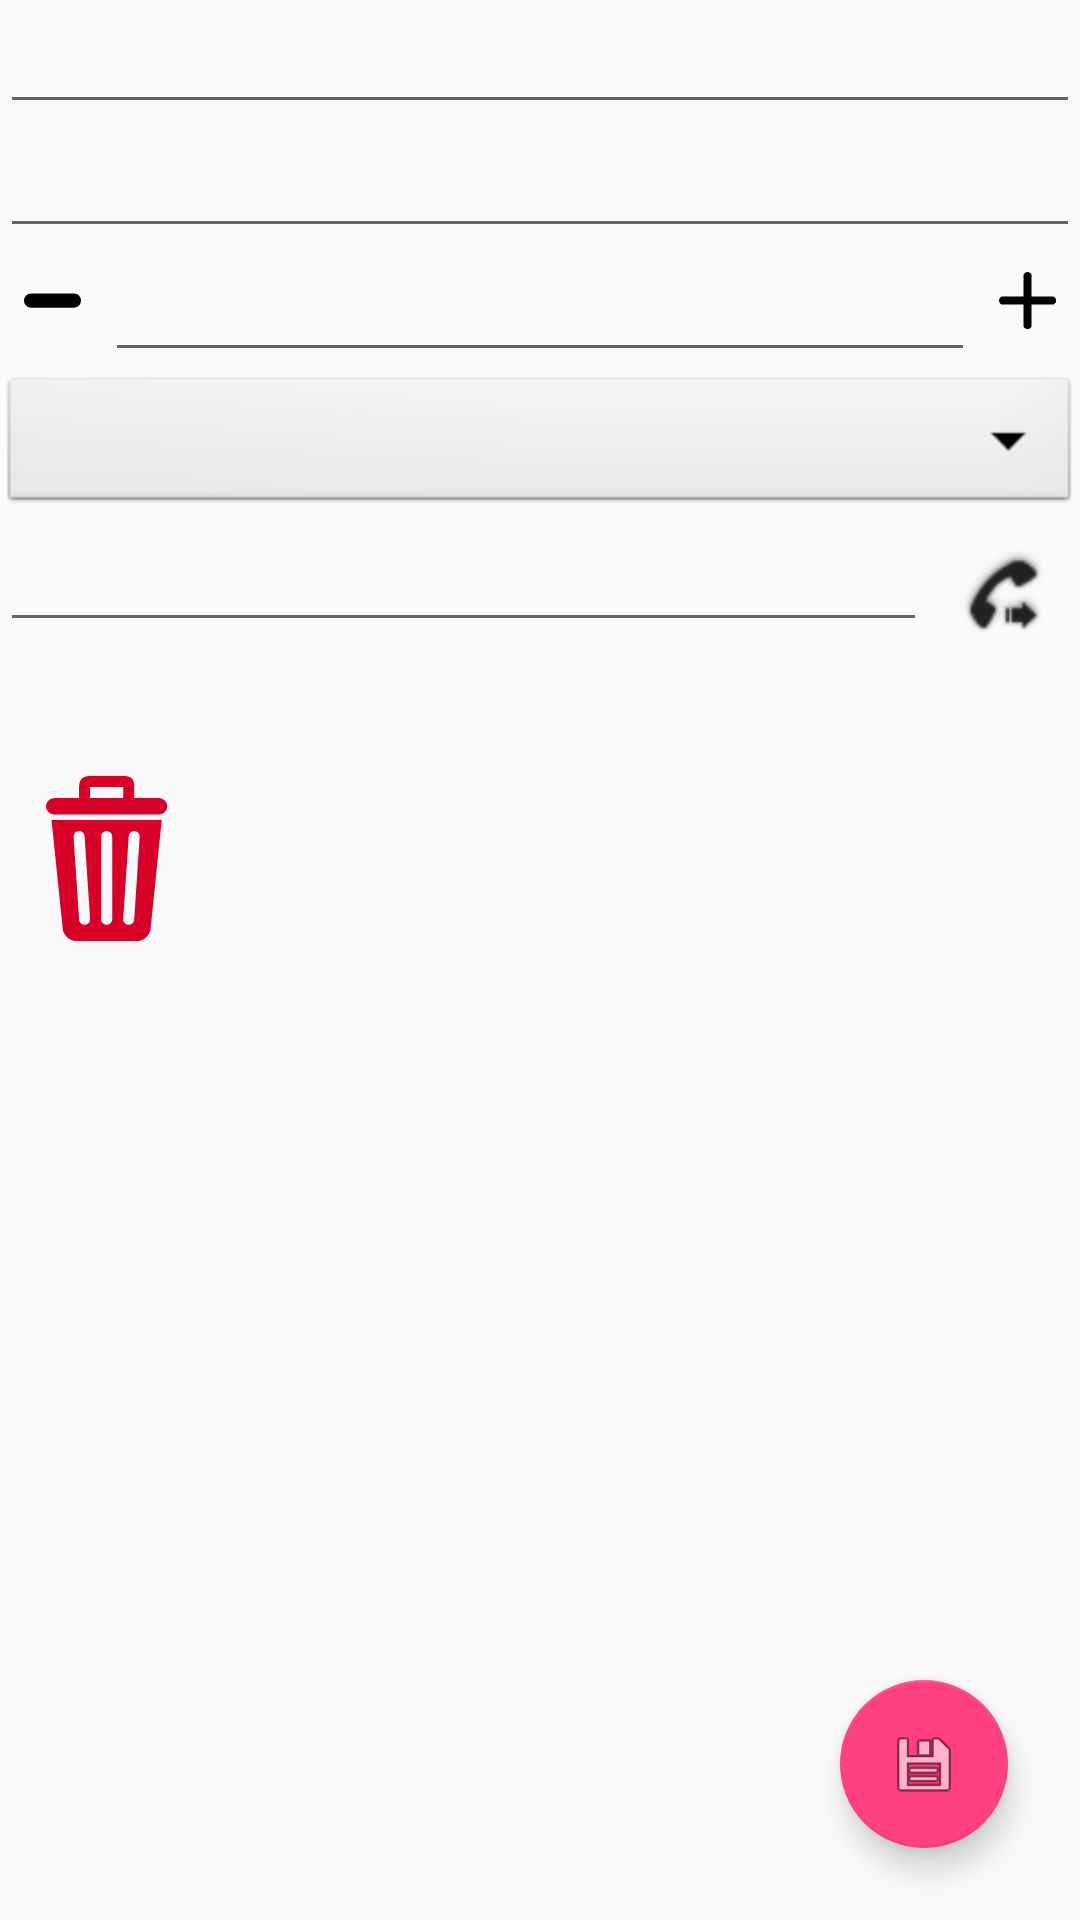

This screen was rendered from an Android layout file. Write that file and the resources it references.
<!-- AndroidManifest.xml: application theme AppTheme -->
<!-- res/layout/activity_edit.xml -->
<?xml version="1.0" encoding="utf-8"?>
<android.support.constraint.ConstraintLayout xmlns:android="http://schemas.android.com/apk/res/android"
    xmlns:app="http://schemas.android.com/apk/res-auto"
    android:layout_width="match_parent"
    android:layout_height="match_parent">

    <LinearLayout xmlns:android="http://schemas.android.com/apk/res/android"
        android:id="@+id/linearLayout"
        android:layout_width="match_parent"
        android:layout_height="match_parent"
        android:orientation="vertical">

        <EditText
            android:id="@+id/editing_product_name"
            android:layout_width="match_parent"
            android:layout_height="wrap_content"
            android:inputType="text" />

        <EditText
            android:id="@+id/editing_price"
            android:layout_width="match_parent"
            android:layout_height="wrap_content"
            android:inputType="number" />

        <LinearLayout
            android:layout_width="match_parent"
            android:layout_height="wrap_content"
            android:orientation="horizontal">

            <ImageView
                android:id="@+id/editing_decrease_quantity"
                android:layout_width="@dimen/dp35"
                android:layout_height="@dimen/dp35"
                android:background="?attr/selectableItemBackground"
                android:padding="8dp"
                app:srcCompat="@drawable/ic_minus" />

            <EditText
                android:id="@+id/editing_quantity"
                android:layout_width="0dp"
                android:layout_weight="1"
                android:layout_height="wrap_content"
                android:inputType="number" />

            <ImageView
                android:id="@+id/editing_increase_quantity"
                android:layout_width="@dimen/dp35"
                android:layout_height="@dimen/dp35"
                android:background="?attr/selectableItemBackground"
                android:padding="8dp"
                app:srcCompat="@drawable/ic_plus" />

        </LinearLayout>

        <Spinner
            android:id="@+id/editing_supplier"
            android:layout_width="match_parent"
            android:layout_height="wrap_content"
            android:background="@android:drawable/btn_dropdown"
            android:hint="@string/supplier_name"
            android:spinnerMode="dropdown" />

        <LinearLayout
            android:layout_width="match_parent"
            android:layout_height="wrap_content"
            android:orientation="horizontal">

            <EditText
                android:id="@+id/editing_supplier_phone"
                android:layout_width="0dp"
                android:layout_weight="1"
                android:layout_height="wrap_content"
                android:inputType="phone" />

            <ImageView
                android:id="@+id/editing_call"
                android:layout_width="@dimen/dp35"
                android:layout_height="@dimen/dp35"
                android:layout_margin="8dp"
                android:src="@android:drawable/stat_sys_phone_call_forward"
                android:tint="@color/blackish" />
        </LinearLayout>
        <ImageView
            android:id="@+id/editing_delete"
            android:layout_width="55dp"
            android:layout_height="55dp"
            android:layout_marginStart="8dp"
            android:layout_marginTop="@dimen/dp35"
            android:background="?attr/selectableItemBackground"
            app:srcCompat="@drawable/ic_trashcan" />

    </LinearLayout>


    <android.support.design.widget.FloatingActionButton
        android:id="@+id/editing_save"
        android:layout_width="wrap_content"
        android:layout_height="wrap_content"
        android:layout_marginBottom="24dp"
        android:layout_marginEnd="24dp"
        android:src="@android:drawable/ic_menu_save"
        app:layout_constraintBottom_toBottomOf="parent"
        app:layout_constraintEnd_toEndOf="parent" />

</android.support.constraint.ConstraintLayout>
<!-- resources referenced by this layout -->
<resources>
  <color name="blackish">#222</color>
  <dimen name="dp35">35dp</dimen>
  <!-- drawable ic_minus (drawable) -->
  <vector xmlns:android="http://schemas.android.com/apk/res/android"
      android:name="vector"
      android:width="612dp"
      android:height="612dp"
      android:viewportHeight="612"
      android:viewportWidth="612">
      <path
          android:name="path"
          android:fillColor="#000"
          android:pathData="M 535.5 229.5 L 76.5 229.5 C 34.253 229.5 0 263.753 0 306 C 0 348.247 34.253 382.5 76.5 382.5 L 535.5 382.5 C 577.747 382.5 612 348.247 612 306 C 612 263.753 577.747 229.5 535.5 229.5 Z"
          android:strokeWidth="1" />
  </vector>
  <!-- drawable ic_plus (drawable) -->
  <vector xmlns:android="http://schemas.android.com/apk/res/android"
      android:name="vector"
      android:width="491dp"
      android:height="491dp"
      android:viewportHeight="491"
      android:viewportWidth="491">
      <path
          android:name="path_1"
          android:fillColor="#000"
          android:pathData="M 465.167 211.614 L 280.245 211.614 L 280.245 26.691 C 280.245 18.267 268.806 0.001 245.929 0.001 C 223.052 0.001 211.613 18.268 211.613 26.691 L 211.613 211.615 L 26.69 211.615 C 18.267 211.614 0 223.053 0 245.929 C 0 268.805 18.267 280.245 26.69 280.245 L 211.614 280.245 L 211.614 465.169 C 211.614 473.591 223.052 491.859 245.93 491.859 C 268.808 491.859 280.246 473.591 280.246 465.169 L 280.246 280.245 L 465.17 280.245 C 473.592 280.245 491.86 268.807 491.86 245.929 C 491.86 223.051 473.59 211.614 465.167 211.614 Z"
          android:strokeWidth="1" />
  </vector>
  <!-- drawable ic_trashcan (drawable) -->
  <vector xmlns:android="http://schemas.android.com/apk/res/android"
      android:name="vector"
      android:width="268dp"
      android:height="268dp"
      android:viewportHeight="268"
      android:viewportWidth="268">
      <path
          android:name="path"
          android:fillColor="#d80027"
          android:fillType="evenOdd"
          android:pathData="M 63.119 250.254 C 63.119 250.254 67.118 268.476 87.702 268.476 L 180.774 268.476 C 201.357 268.476 205.356 250.254 205.356 250.254 L 223.73 71.594 L 44.746 71.594 L 63.119 250.254 Z M 170.035 98.442 C 170.035 93.499 174.041 89.493 178.984 89.493 C 183.927 89.493 187.934 93.499 187.934 98.442 L 178.984 232.68 C 178.984 237.623 174.977 241.629 170.035 241.629 C 165.093 241.629 161.086 237.622 161.086 232.68 L 170.035 98.442 Z M 125.289 98.442 C 125.289 93.499 129.296 89.493 134.238 89.493 C 139.181 89.493 143.187 93.499 143.187 98.442 L 143.187 232.68 C 143.187 237.623 139.181 241.629 134.238 241.629 C 129.295 241.629 125.289 237.622 125.289 232.68 L 125.289 98.442 Z M 89.492 89.492 C 94.435 89.492 98.441 93.498 98.441 98.441 L 107.391 232.679 C 107.391 237.622 103.384 241.628 98.441 241.628 C 93.499 241.628 89.492 237.621 89.492 232.679 L 80.543 98.442 C 80.543 93.499 84.55 89.492 89.492 89.492 Z M 218.36 35.811 L 178.984 35.811 L 178.984 17.899 C 178.984 4.322 174.593 0 161.086 0 L 107.39 0 C 95.001 0 89.492 6.001 89.492 17.899 L 89.492 35.812 L 50.116 35.812 C 42.202 35.812 35.797 41.819 35.797 49.242 C 35.797 56.666 42.202 62.673 50.116 62.673 L 218.36 62.673 C 226.274 62.673 232.679 56.666 232.679 49.242 C 232.679 41.819 226.274 35.811 218.36 35.811 Z M 161.086 35.811 L 107.391 35.811 L 107.392 17.898 L 161.087 17.898 L 161.087 35.811 Z"
          android:strokeWidth="1" />
  </vector>
  <string name="supplier_name">Supplier Name</string>
  <style name="AppTheme" parent="Theme.AppCompat.Light.DarkActionBar">
          
          <item name="colorPrimary">@color/colorPrimary</item>
          <item name="colorPrimaryDark">@color/colorPrimaryDark</item>
          <item name="colorAccent">@color/colorAccent</item>
      </style>
  <color name="colorPrimary">#3F51B5</color>
  <color name="colorPrimaryDark">#303F9F</color>
  <color name="colorAccent">#FF4081</color>
</resources>
